15-way image classification set "15_Scene_Cartoon" from GitHub (autumn-tilley/Cartoon-Classification-Exploration); label vocabulary: bedroom, coast, forest, highway, industrial, inside city, kitchen, living room, mountain, office, open country, store, street, suburb, tall building.

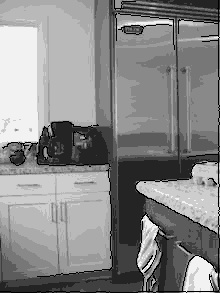
Label: kitchen

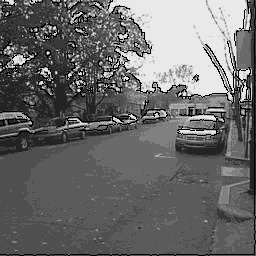
Label: street

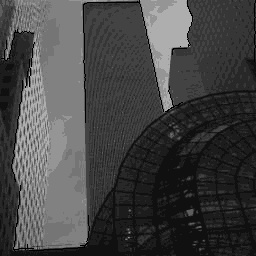
Label: tall building

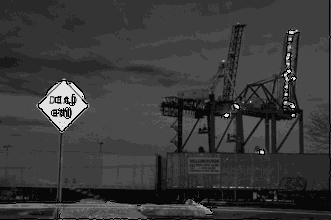
Label: industrial

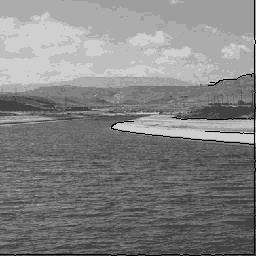
Label: coast

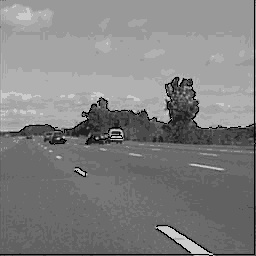
Label: highway
